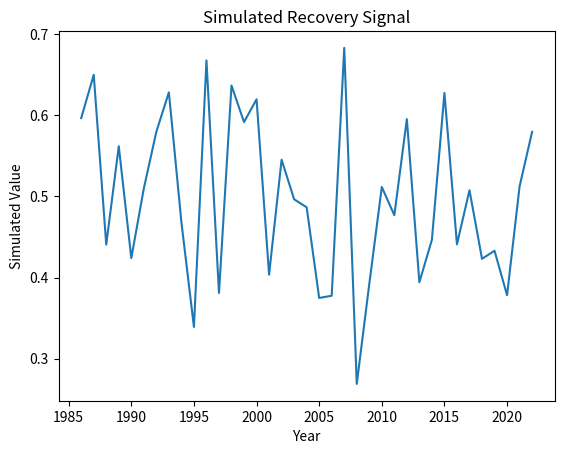

Write Python code to recreate this figure.
"""
Script: climate_trend_analysis_03.py
Author: Lisa
Description: Placeholder for EO-based forest recovery analysis on topic: climate_trend_analysis
"""

import numpy as np
import pandas as pd
import matplotlib.pyplot as plt

def run_climate_trend_analysis():
    years = np.arange(1986, 2023)
    values = np.random.normal(loc=0.5, scale=0.1, size=len(years))
    trend = np.polyfit(years, values, 1)
    print(f"Simulated trend slope: {trend[0]:.4f}")
    plt.plot(years, values)
    plt.title('Simulated Recovery Signal')
    plt.xlabel('Year')
    plt.ylabel('Simulated Value')
    plt.savefig(f'output_plot_%s_%02d.png')


if __name__ == "__main__":
    run_climate_trend_analysis()
